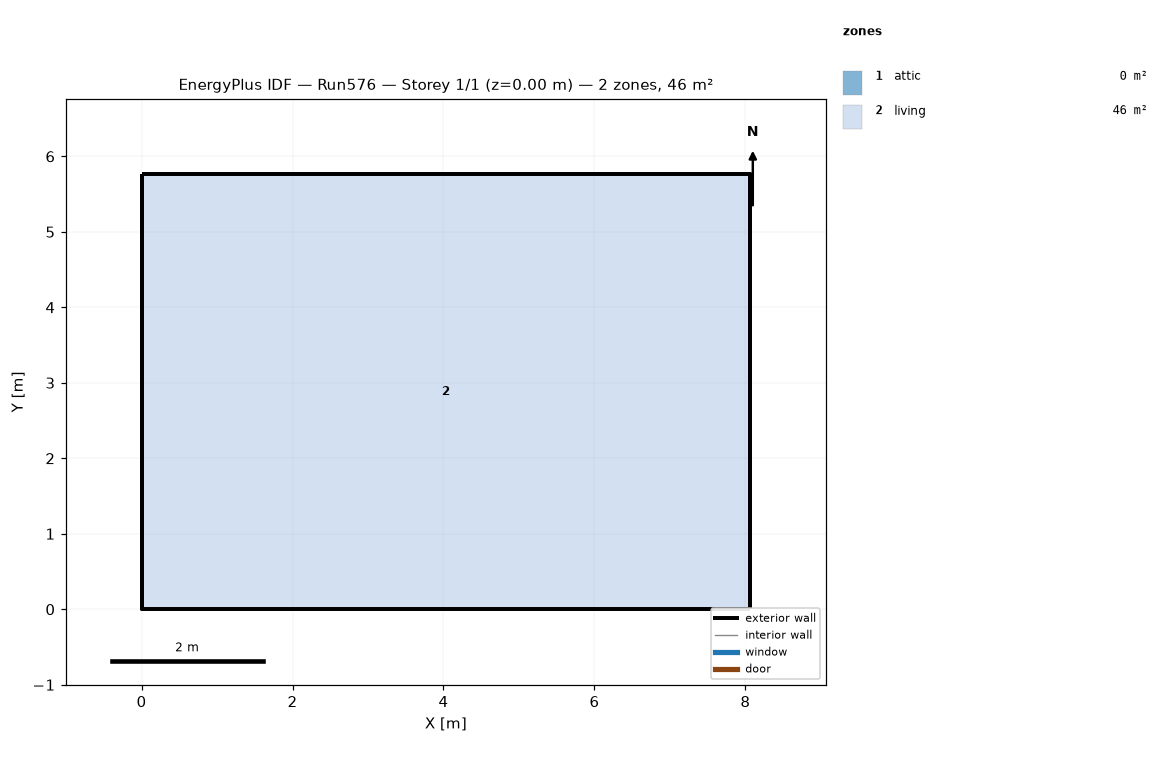
=== STOREY PLAN SPEC (per zone: floor XY polygon, exterior-wall plan segments, windows/doors) ===
zone 1: attic  (0.0 m²)
  exterior wall: (8.06, 0.00) – (8.06, 5.76) – (8.06, 2.88)  [8.6 m]
  exterior wall: (0.00, 5.76) – (0.00, 0.00) – (0.00, 2.88)  [8.6 m]
zone 2: living  (46.5 m²)
  floor: (0.00, 0.00) (0.00, 5.76) (8.06, 5.76) (8.06, 0.00)
  exterior wall: (0.00, 0.00) – (8.06, 0.00)  [8.1 m]
  exterior wall: (8.06, 0.00) – (8.06, 5.76)  [5.8 m]
  exterior wall: (8.06, 5.76) – (0.00, 5.76)  [8.1 m]
  exterior wall: (0.00, 5.76) – (0.00, 0.00)  [5.8 m]

=== DERIVED (storey summary) ===
Building: Run576
Storey: 1 of 1  (floor level z = 0.00 m)
Storey gross floor area: 46.5 m²
Zones on this storey: 2
  - attic: floor 0.0 m²; exterior wall 17.3 m (7.9 m²); WWR 0.0%
  - living: floor 46.5 m²; exterior wall 27.6 m (202.3 m²); WWR 0.0%
Zone adjacency: (none detected)